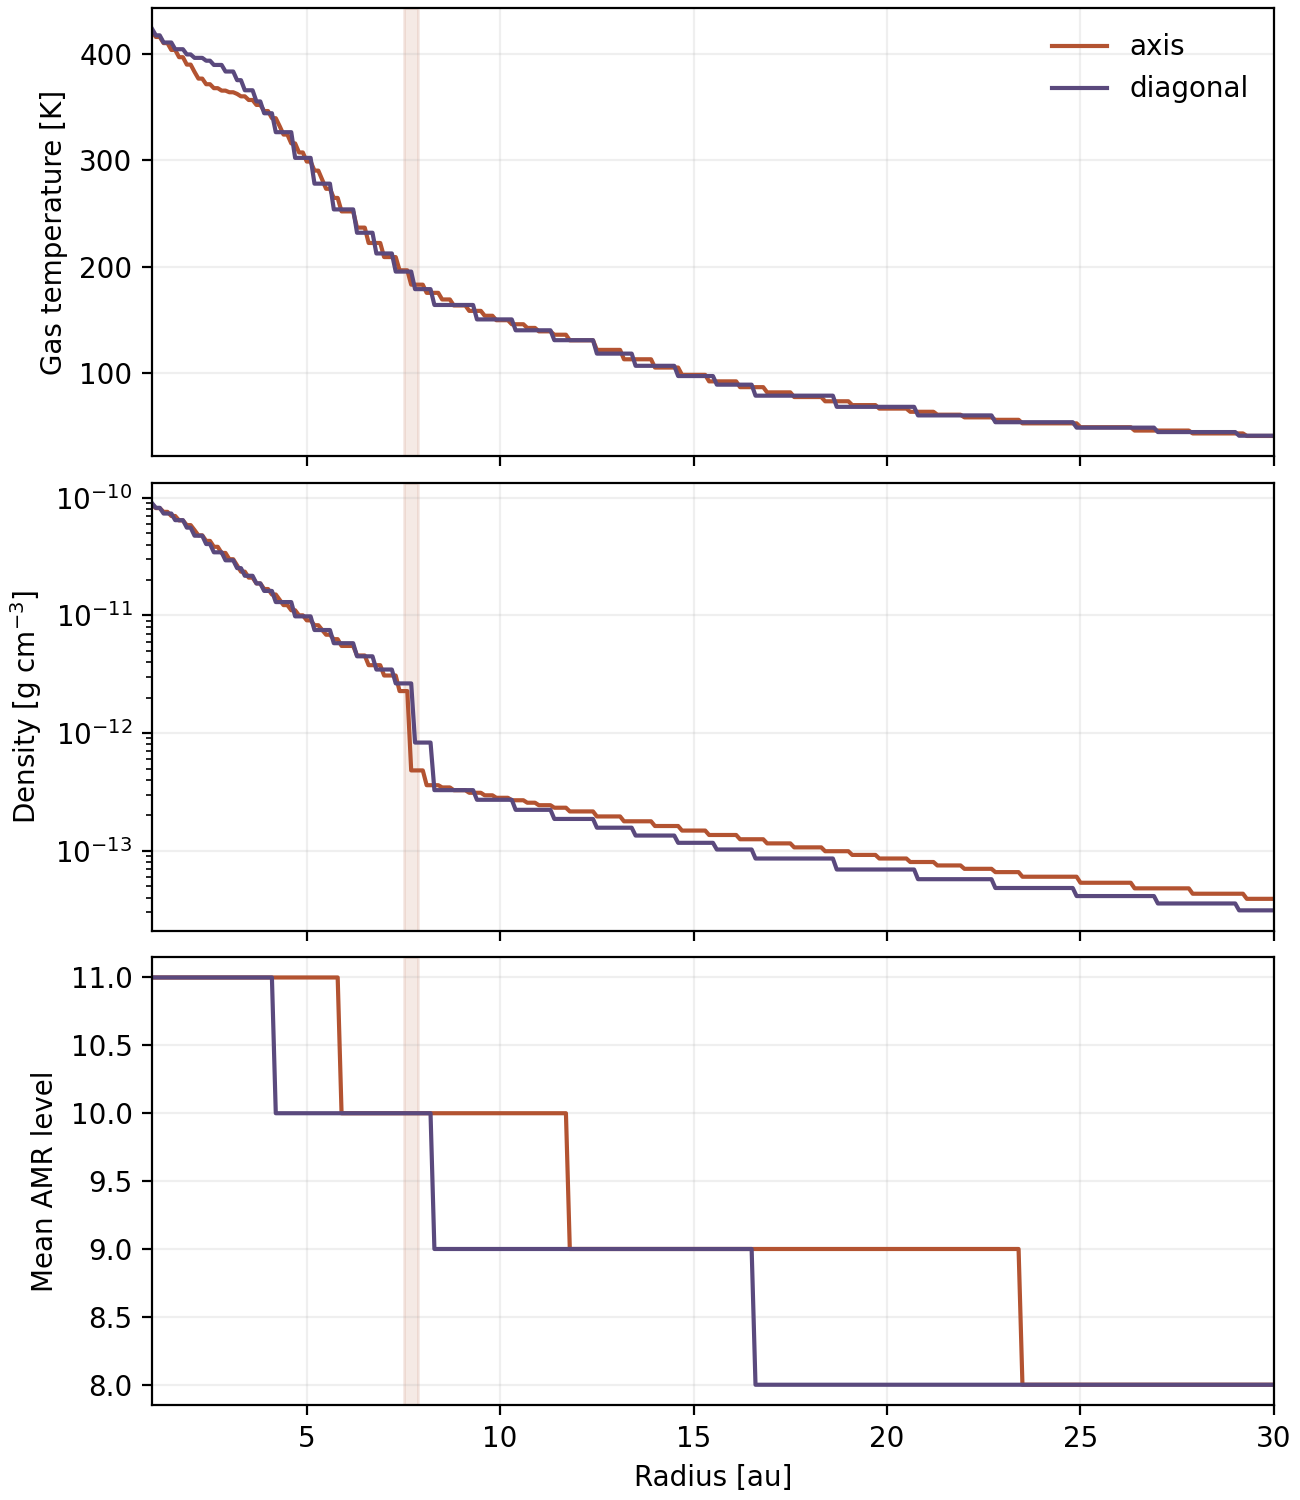

The file beside this chart, header and first rows:
radius_au, axis_Tgas_K, diag_Tgas_K, axis_Trad_K, diag_Trad_K, axis_rho, diag_rho, axis_level_mean, diag_level_mean
1.0, 421.1, 423.7, 421.1, 423.7, 8.7467825e-11, 9.0331596e-11, 11.0, 11.0
1.1, 416, 417.5, 416, 417.5, 8.1893436e-11, 8.235372e-11, 11.0, 11.0
1.2, 416, 417.5, 416, 417.5, 8.1893436e-11, 8.235372e-11, 11.0, 11.0
1.3, 410.2, 410.8, 410.2, 410.8, 7.607298e-11, 7.363156e-11, 11.0, 11.0
1.4, 410.2, 410.8, 410.2, 410.8, 7.607298e-11, 7.363156e-11, 11.0, 11.0
1.5, 403.8, 410.8, 403.8, 410.8, 7.0176254e-11, 7.363156e-11, 11.0, 11.0
1.6, 403.8, 404.4, 403.8, 404.4, 7.0176254e-11, 6.465688e-11, 11.0, 11.0
1.7, 396.9, 404.4, 397, 404.4, 6.434349e-11, 6.465688e-11, 11.0, 11.0
1.8, 396.9, 404.4, 397, 404.4, 6.434349e-11, 6.465688e-11, 11.0, 11.0
1.9, 390, 399.5, 390, 399.5, 5.867642e-11, 5.586382e-11, 11.0, 11.0
2, 390, 399.5, 390, 399.5, 5.867642e-11, 5.586382e-11, 11.0, 11.0
2.1, 383.1, 396.3, 383.1, 396.3, 5.3224404e-11, 4.7691226e-11, 11.0, 11.0
2.2, 376.8, 396.3, 376.8, 396.3, 4.8030496e-11, 4.7691226e-11, 11.0, 11.0
2.3, 376.8, 396.3, 376.8, 396.3, 4.8030496e-11, 4.7691226e-11, 11.0, 11.0
2.4, 371.5, 393.6, 371.5, 393.6, 4.307861e-11, 4.0500978e-11, 11.0, 11.0
2.5, 371.5, 393.6, 371.5, 393.6, 4.307861e-11, 4.0500978e-11, 11.0, 11.0
2.6, 367.8, 389.7, 367.8, 389.7, 3.8379896e-11, 3.4456757e-11, 11.0, 11.0
2.7, 367.8, 389.7, 367.8, 389.7, 3.8379896e-11, 3.4456757e-11, 11.0, 11.0
2.8, 365.5, 389.7, 365.5, 389.7, 3.4031084e-11, 3.4456757e-11, 11.0, 11.0
2.9, 365.5, 383.5, 365.5, 383.5, 3.4031084e-11, 2.945663e-11, 11.0, 11.0
3, 364, 383.5, 364, 383.5, 3.0093747e-11, 2.945663e-11, 11.0, 11.0
3.1, 364, 383.5, 364, 383.5, 3.0093747e-11, 2.945663e-11, 11.0, 11.0
3.2, 362.4, 375.3, 362.4, 375.3, 2.6617104e-11, 2.5279053e-11, 11.0, 11.0
3.3, 360.1, 375.3, 360.1, 375.3, 2.3594356e-11, 2.5279053e-11, 11.0, 11.0
3.4, 360.1, 365.8, 360.1, 365.8, 2.3594356e-11, 2.1759318e-11, 11.0, 11.0
3.5, 356.7, 365.8, 356.7, 365.8, 2.098927e-11, 2.1759318e-11, 11.0, 11.0
3.6, 356.7, 365.8, 356.7, 365.8, 2.098927e-11, 2.1759318e-11, 11.0, 11.0
3.7, 352.1, 355.4, 352.1, 355.4, 1.8739534e-11, 1.8743063e-11, 11.0, 11.0
3.8, 352.1, 355.4, 352.1, 355.4, 1.8739534e-11, 1.8743063e-11, 11.0, 11.0
3.9, 346.3, 344.2, 346.3, 344.2, 1.6789077e-11, 1.6180052e-11, 11.0, 11.0
4, 346.3, 344.2, 346.3, 344.2, 1.6789077e-11, 1.6180052e-11, 11.0, 11.0
4.1, 339.6, 344.2, 339.6, 344.2, 1.5082888e-11, 1.6180052e-11, 11.0, 11.0
4.2, 339.6, 326.4, 339.6, 326.4, 1.5082888e-11, 1.3004951e-11, 11.0, 10.0
4.3, 332.1, 326.4, 332.1, 326.4, 1.3581726e-11, 1.3004951e-11, 11.0, 10.0
4.4, 324.2, 326.4, 324.2, 326.4, 1.2254927e-11, 1.3004951e-11, 11.0, 10.0
4.5, 324.2, 326.4, 324.2, 326.4, 1.2254927e-11, 1.3004951e-11, 11.0, 10.0
4.6, 315.9, 326.4, 315.9, 326.4, 1.1078579e-11, 1.3004951e-11, 11.0, 10.0
4.7, 315.9, 302.3, 315.9, 302.3, 1.1078579e-11, 9.835173e-12, 11.0, 10.0
4.8, 307.4, 302.3, 307.4, 302.3, 1.0029822e-11, 9.835173e-12, 11.0, 10.0
4.9, 307.4, 302.3, 307.4, 302.3, 1.0029822e-11, 9.835173e-12, 11.0, 10.0
5, 298.8, 302.3, 298.8, 302.3, 9.0955455e-12, 9.835173e-12, 11.0, 10.0
5.1, 298.8, 302.3, 298.8, 302.3, 9.0955455e-12, 9.835173e-12, 11.0, 10.0
5.2, 290.3, 278, 290.3, 278, 8.265276e-12, 7.523643e-12, 11.0, 10.0
5.3, 290.3, 278, 290.3, 278, 8.265276e-12, 7.523643e-12, 11.0, 10.0
5.4, 281.8, 278, 281.8, 278, 7.526193e-12, 7.523643e-12, 11.0, 10.0
5.5, 273.2, 278, 273.2, 278, 6.864492e-12, 7.523643e-12, 11.0, 10.0
5.6, 273.2, 278, 273.2, 278, 6.864492e-12, 7.523643e-12, 11.0, 10.0
5.7, 264.6, 253.8, 264.6, 253.8, 6.2930494e-12, 5.8134903e-12, 11.0, 10.0
5.8, 264.6, 253.8, 264.6, 253.8, 6.2930494e-12, 5.8134903e-12, 11.0, 10.0
5.9, 252, 253.8, 251.9, 253.8, 5.5100594e-12, 5.8134903e-12, 10.0, 10.0
6, 252, 253.8, 251.9, 253.8, 5.5100594e-12, 5.8134903e-12, 10.0, 10.0
6.1, 252, 253.8, 251.9, 253.8, 5.5100594e-12, 5.8134903e-12, 10.0, 10.0
6.2, 252, 253.8, 251.9, 253.8, 5.5100594e-12, 5.8134903e-12, 10.0, 10.0
6.3, 236.7, 231.9, 236.7, 231.9, 4.5703203e-12, 4.497913e-12, 10.0, 10.0
6.4, 236.7, 231.9, 236.7, 231.9, 4.5703203e-12, 4.497913e-12, 10.0, 10.0
6.5, 236.7, 231.9, 236.7, 231.9, 4.5703203e-12, 4.497913e-12, 10.0, 10.0
6.6, 222.3, 231.9, 222.3, 231.9, 3.7807552e-12, 4.497913e-12, 10.0, 10.0
6.7, 222.3, 231.9, 222.3, 231.9, 3.7807552e-12, 4.497913e-12, 10.0, 10.0
6.8, 222.3, 212.4, 222.3, 212.4, 3.7807552e-12, 3.472127e-12, 10.0, 10.0
6.9, 222.3, 212.4, 222.3, 212.4, 3.7807552e-12, 3.472127e-12, 10.0, 10.0
... 231 more rows
